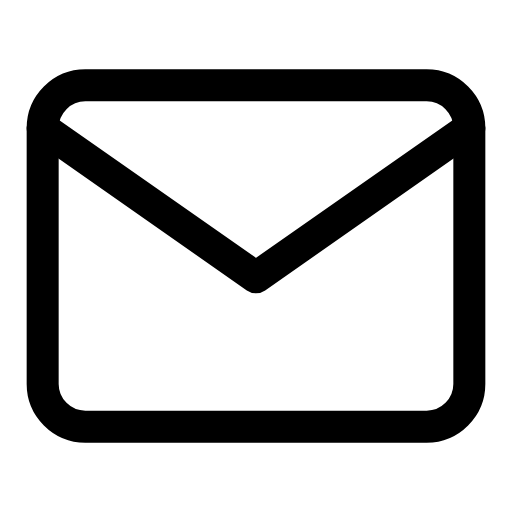
t = 0.00 s
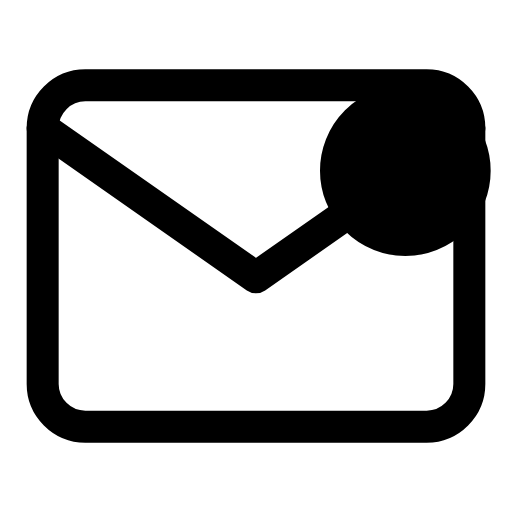
t = 0.26 s
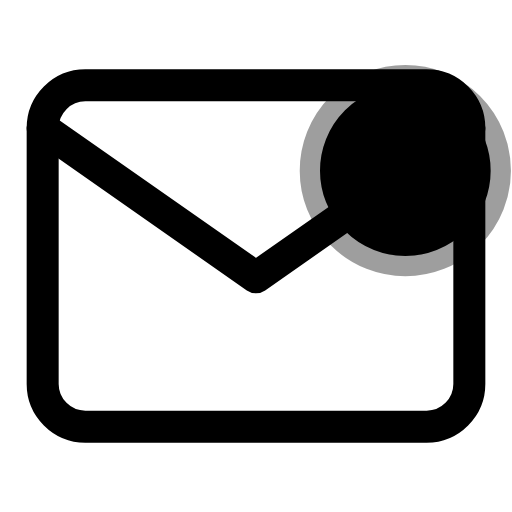
t = 0.50 s
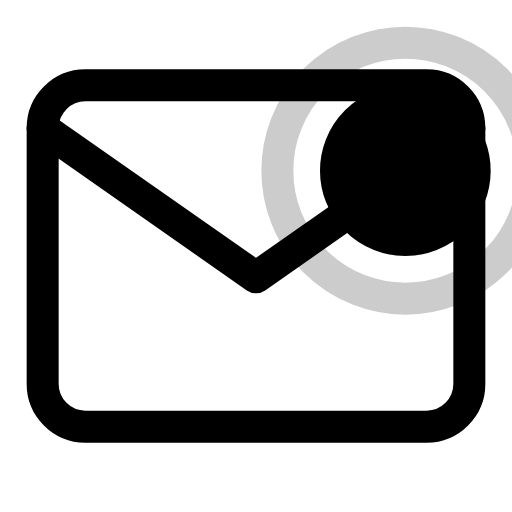
t = 0.80 s
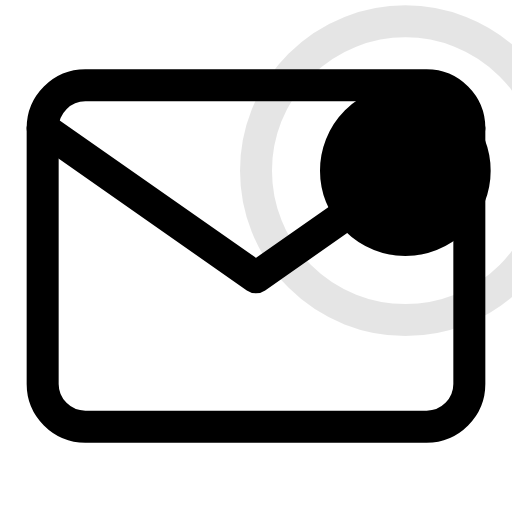
t = 1.05 s
t = 1.30 s: frame unchanged from t = 0.26 s, image omitted

The animated SVG that drew these frames (rendered in a browser with its animation timeline set to each time). Animation: 4 SMIL elements (animate=4); one cycle of 1.30 s.

<svg viewBox="0 0 24 24" width="24" height="24" fill="none" stroke="currentColor" stroke-width="1.5" stroke-linecap="round" stroke-linejoin="round" xmlns="http://www.w3.org/2000/svg">
  <path d="M4 4h16c1.1 0 2 .9 2 2v12c0 1.1-.9 2-2 2H4c-1.1 0-2-.9-2-2V6c0-1.1.9-2 2-2z"/>
  <polyline points="22 6 12 13 2 6"/>
  <circle cx="19" cy="8" r="3" fill="currentColor" stroke-width="2" opacity="0">
    <animate attributeName="r" values="0;3;3" dur="0.5s" fill="freeze"/>
    <animate attributeName="opacity" values="0;1;1" dur="0.3s" fill="freeze"/>
  </circle>
  <circle cx="19" cy="8" r="0" fill="none" stroke="currentColor" opacity="0">
    <animate attributeName="r" values="3;6;8" dur="1s" fill="freeze" begin="0.3s"/>
    <animate attributeName="opacity" values="0.5;0.2;0" dur="1s" fill="freeze" begin="0.3s"/>
  </circle>
</svg>
